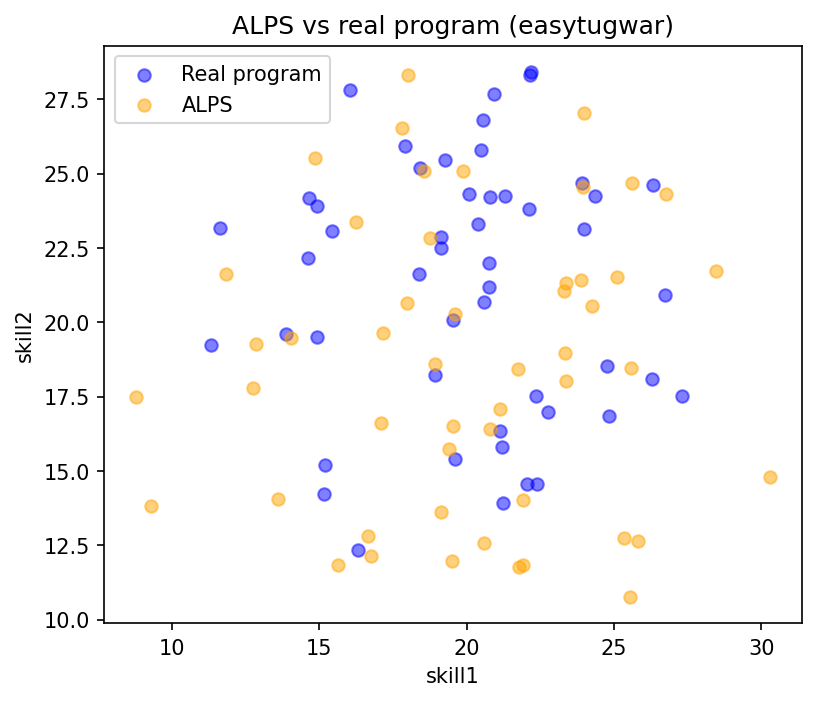

Source data for this figure (header and first rows):
skill1, skill2
25.61, 24.69
23.39, 21.32
13.61, 14.07
21.79, 11.77
23.95, 24.55
17.97, 20.65
23.34, 18.97
23.3, 21.05
17.1, 16.6
11.82, 21.62
21.92, 14.03
25.81, 12.64
16.25, 23.36
16.77, 12.15
8.779, 17.49
9.28, 13.81
14.04, 19.45
21.74, 18.42
25.11, 21.51
15.64, 11.82
19.6, 20.27
18.57, 25.1
23.97, 27.03
19.87, 25.09
12.84, 19.25
23.37, 18.01
21.12, 17.07
20.6, 12.57
17.81, 26.54
20.8, 16.39
18.02, 28.32
21.91, 11.83
18.76, 22.84
14.85, 25.53
25.59, 18.45
30.3, 14.79
18.91, 18.59
16.66, 12.8
28.45, 21.71
24.25, 20.56
12.74, 17.77
23.89, 21.43
19.14, 13.62
19.49, 11.97
19.54, 16.51
17.16, 19.65
25.53, 10.76
25.34, 12.76
26.76, 24.3
19.42, 15.73
